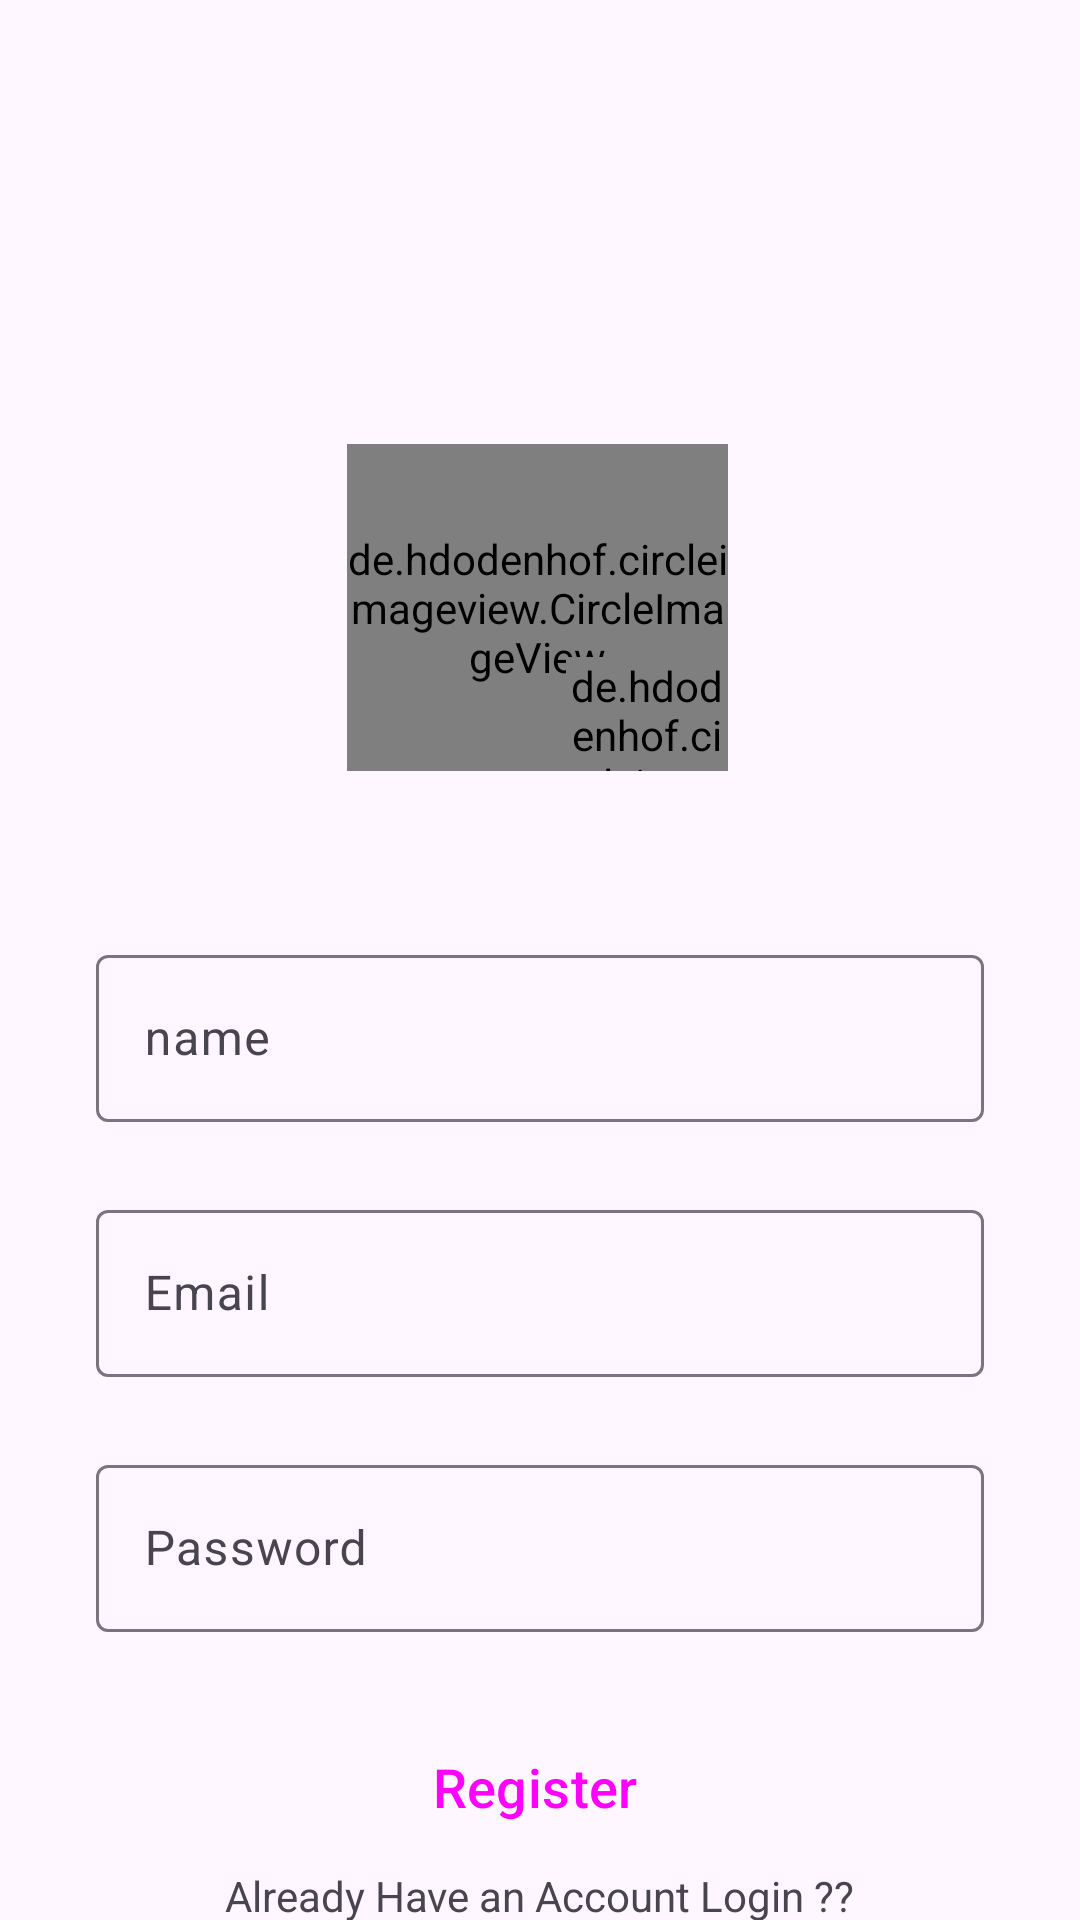

Write the Android layout XML for this screen, with the resource values it uses.
<!-- AndroidManifest.xml: application theme Theme.SocialMediaDemo -->
<!-- res/layout/activity_sign_up.xml -->
<?xml version="1.0" encoding="utf-8"?>
<androidx.constraintlayout.widget.ConstraintLayout xmlns:android="http://schemas.android.com/apk/res/android"
    xmlns:app="http://schemas.android.com/apk/res-auto"
    xmlns:tools="http://schemas.android.com/tools"
    android:layout_width="match_parent"
    android:layout_height="match_parent"
    tools:context=".SignUpActivity">


    <de.hdodenhof.circleimageview.CircleImageView
        android:id="@+id/profile_image"
        android:layout_width="127dp"
        android:layout_height="109dp"
        android:layout_marginTop="148dp"
        android:src="@drawable/user"
        app:civ_border_color="#FF000000"
        app:civ_border_width="2dp"
        app:layout_constraintEnd_toEndOf="parent"
        app:layout_constraintHorizontal_bias="0.496"
        app:layout_constraintStart_toStartOf="parent"
        app:layout_constraintTop_toTopOf="parent" />

    <de.hdodenhof.circleimageview.CircleImageView
        android:id="@+id/add_image"
        android:layout_width="54dp"
        android:layout_height="38dp"
        android:src="@drawable/plus"
        app:civ_border_color="@color/white"
        app:civ_border_width="4dp"

        app:layout_constraintBottom_toBottomOf="@+id/profile_image"
        app:layout_constraintEnd_toEndOf="@+id/profile_image"
        app:layout_constraintHorizontal_bias="1.0"
        app:layout_constraintStart_toStartOf="@+id/profile_image"
        app:layout_constraintTop_toTopOf="@+id/profile_image"
        app:layout_constraintVertical_bias="1.0" />

    <com.google.android.material.textfield.TextInputLayout
        android:id="@+id/name"
        android:layout_width="match_parent"
        android:layout_height="wrap_content"
        android:layout_marginStart="32dp"
        android:layout_marginTop="56dp"
        android:layout_marginEnd="32dp"
        android:hint="name"
        app:layout_constraintEnd_toEndOf="parent"
        app:layout_constraintStart_toStartOf="parent"
        app:layout_constraintTop_toBottomOf="@+id/profile_image">

        <com.google.android.material.textfield.TextInputEditText
            android:layout_width="match_parent"
            android:layout_height="wrap_content"
            android:visibility="visible" />

    </com.google.android.material.textfield.TextInputLayout>


    <com.google.android.material.textfield.TextInputLayout

        android:id="@+id/email"
        android:layout_width="0dp"
        android:layout_height="wrap_content"
        android:layout_marginTop="24dp"
        android:hint="Email"
        app:layout_constraintEnd_toEndOf="@+id/name"
        app:layout_constraintStart_toStartOf="@+id/name"
        app:layout_constraintTop_toBottomOf="@+id/name">

        <com.google.android.material.textfield.TextInputEditText
            android:layout_width="match_parent"
            android:layout_height="wrap_content"
            android:visibility="visible" />

    </com.google.android.material.textfield.TextInputLayout>


    <com.google.android.material.textfield.TextInputLayout

        android:id="@+id/password"
        android:layout_width="0dp"
        android:layout_height="wrap_content"
        android:layout_marginTop="24dp"
        android:hint="Password"
        app:layout_constraintEnd_toEndOf="@+id/email"
        app:layout_constraintStart_toStartOf="@+id/email"
        app:layout_constraintTop_toBottomOf="@+id/email">

        <com.google.android.material.textfield.TextInputEditText
            android:layout_width="match_parent"
            android:layout_height="wrap_content"
            android:visibility="visible" />

    </com.google.android.material.textfield.TextInputLayout>


    <Button
        android:id="@+id/Register"
        style="@style/Widget.Material3.Button.Icon"
        android:layout_width="0dp"
        android:layout_height="55dp"

        android:layout_marginTop="24dp"
        android:backgroundTint="@color/blue"
        android:text=" Register"
        android:textSize="18sp"
        app:layout_constraintEnd_toEndOf="@+id/password"
        app:layout_constraintStart_toStartOf="@+id/password"
        app:layout_constraintTop_toBottomOf="@+id/password" />

    <TextView
        android:id="@+id/loginbtn"
        android:layout_width="wrap_content"
        android:layout_height="wrap_content"
        android:text="Already Have an Account Login ??"
        app:layout_constraintBottom_toBottomOf="parent"
        app:layout_constraintEnd_toEndOf="parent"
        app:layout_constraintStart_toStartOf="parent"
        app:layout_constraintTop_toBottomOf="@+id/Register"
        app:layout_constraintVertical_bias="0.477" />


</androidx.constraintlayout.widget.ConstraintLayout>
<!-- resources referenced by this layout -->
<resources>
  <style name="Theme.SocialMediaDemo" parent="Base.Theme.SocialMediaDemo" />
  <style name="Base.Theme.SocialMediaDemo" parent="Theme.Material3.DayNight.NoActionBar">
          
          
          <item name="android:statusBarColor">@android:color/transparent</item>
  
      </style>
  <!-- not gathered from this repository: default colours our renderer supplied (Android Studio template values) -->
  <color name="white">#FFFFFFFF</color>
</resources>
